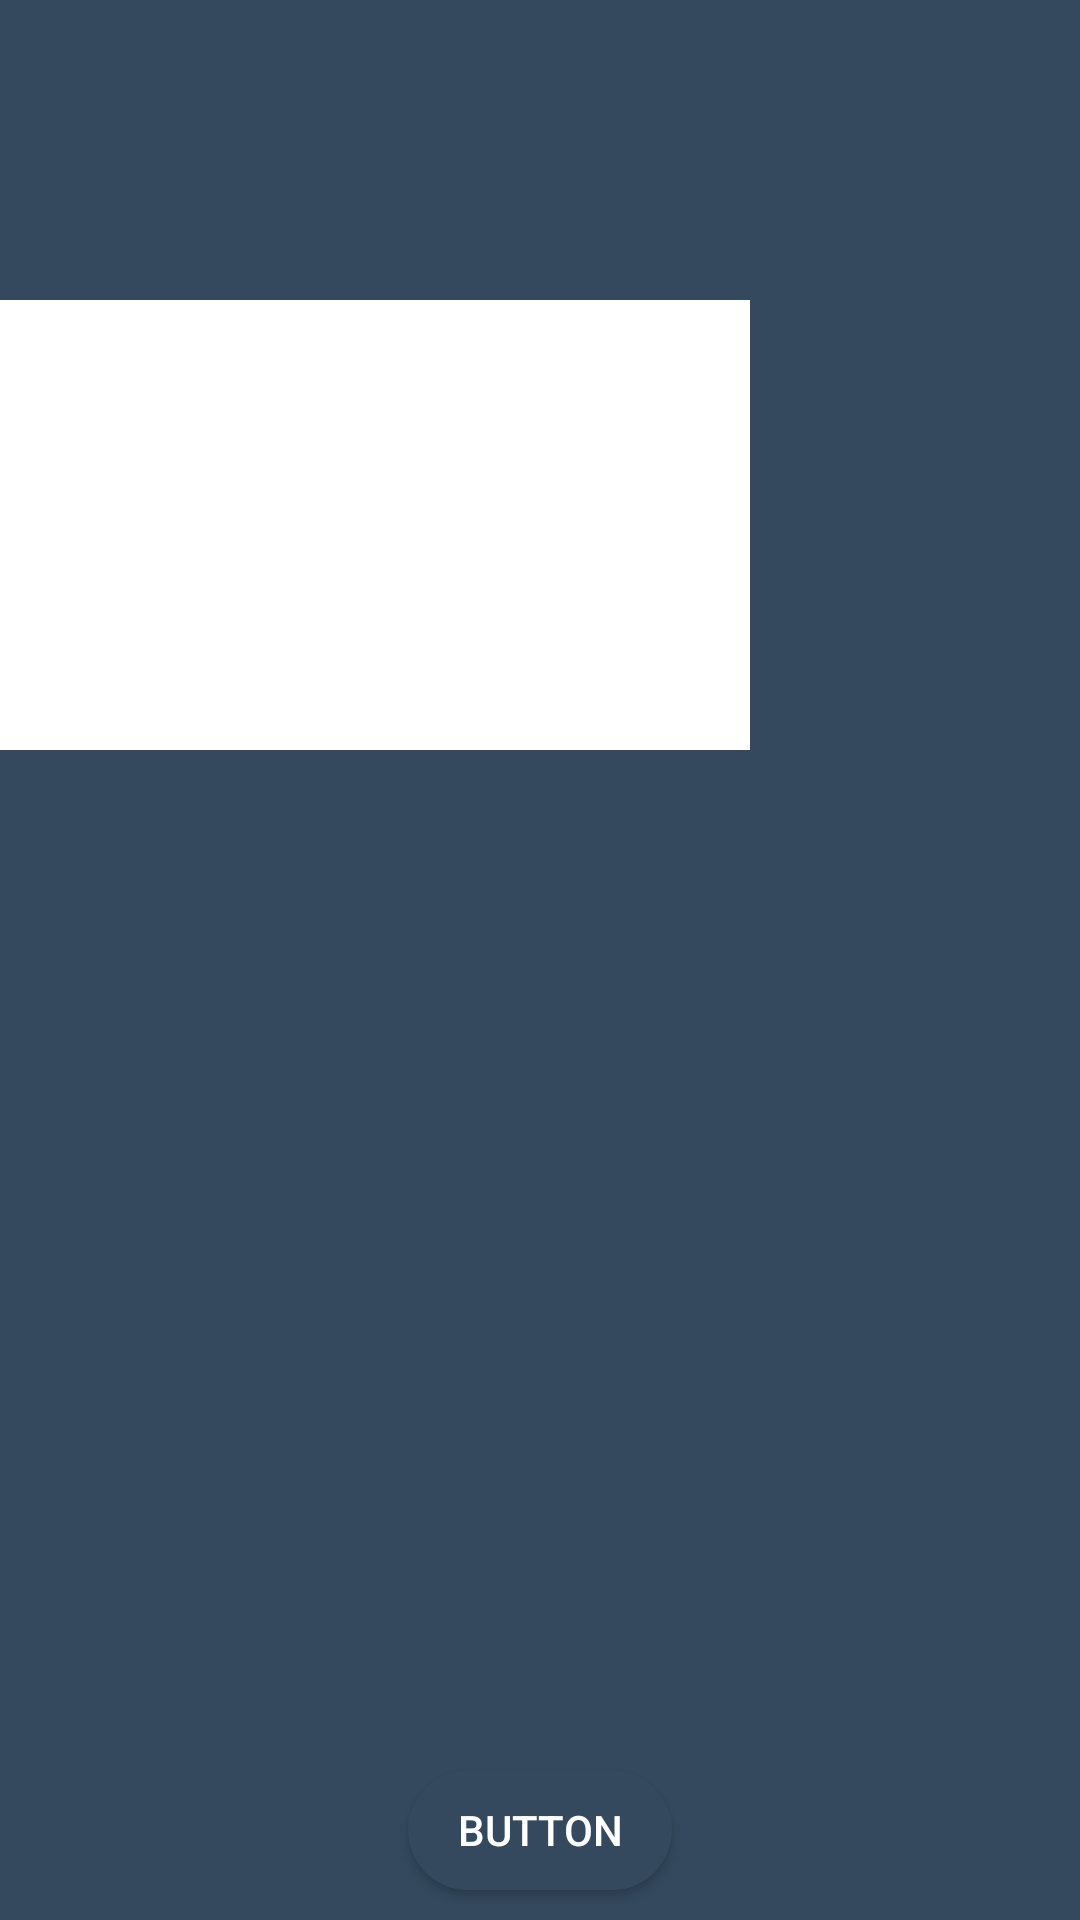

Reconstruct the res/layout file that produces this screen, plus the resources it refers to.
<!-- AndroidManifest.xml: application theme AppTheme -->
<!-- res/layout/alert_view.xml -->
<?xml version="1.0" encoding="utf-8"?>
<android.support.constraint.ConstraintLayout xmlns:android="http://schemas.android.com/apk/res/android"
    xmlns:app="http://schemas.android.com/apk/res-auto"
    xmlns:tools="http://schemas.android.com/tools"
    android:background="@color/colorPrimary"
    android:layout_width="250dp"
    android:layout_height="250dp">
    <ImageView
        android:layout_width="80dp"
        android:layout_height="80dp"
        app:layout_constraintTop_toTopOf="parent"
        android:layout_marginTop="10dp"
        android:layout_marginRight="10dp"
        app:layout_constraintRight_toRightOf="parent"
        android:layout_marginLeft="10dp"
        app:layout_constraintLeft_toLeftOf="parent"
        android:id="@+id/alert_image" />

    <TextView
        android:layout_width="250dp"
        android:layout_height="40dp"
        android:layout_marginBottom="0dp"
        android:layout_marginLeft="0dp"
        android:layout_marginRight="0dp"
        android:layout_marginTop="10dp"
        android:paddingTop="10dp"

        android:background="#FFFFFF"
        android:textSize="18sp"
        android:textAlignment="center"
        android:textStyle="bold"
        app:layout_constraintBottom_toBottomOf="@+id/alert_description"
        app:layout_constraintHorizontal_bias="0.0"
        app:layout_constraintLeft_toLeftOf="parent"
        app:layout_constraintRight_toRightOf="parent"
        app:layout_constraintTop_toBottomOf="@+id/alert_image"
        android:id="@+id/alert_title"
        app:layout_constraintVertical_bias="0.0" />
    <TextView
        android:layout_width="250dp"
        android:layout_height="110dp"
        android:layout_marginBottom="0dp"
        android:layout_marginLeft="0dp"
        android:layout_marginRight="0dp"
        android:layout_marginTop="0dp"
        android:background="#FFFFFF"
        android:paddingLeft="10dp"
        android:paddingRight="10dp"
        android:textAlignment="center"
        android:paddingTop="0dp"

        app:layout_constraintBottom_toBottomOf="parent"
        app:layout_constraintHorizontal_bias="0.0"
        app:layout_constraintLeft_toLeftOf="parent"
        app:layout_constraintRight_toRightOf="parent"
        app:layout_constraintTop_toBottomOf="@+id/alert_title"
        android:id="@+id/alert_description"
        app:layout_constraintVertical_bias="0.0" />

    <Button
        android:id="@+id/confirm_button"
        android:layout_width="wrap_content"
        android:layout_height="40dp"
        android:textColor="#FFFFFF"
        android:text="Button"
        android:background="@drawable/alert_button_shape"
        android:layout_marginRight="10dp"
        app:layout_constraintRight_toRightOf="parent"
        android:layout_marginLeft="10dp"
        app:layout_constraintLeft_toLeftOf="parent"
        app:layout_constraintBottom_toBottomOf="parent"
        android:layout_marginBottom="10dp" />

</android.support.constraint.ConstraintLayout>
<!-- resources referenced by this layout -->
<resources>
  <color name="colorPrimary">#34495E</color>
  <!-- drawable alert_button_shape (drawable-mdpi) -->
  <?xml version="1.0" encoding="utf-8"?>
  <ripple xmlns:android="http://schemas.android.com/apk/res/android"
      xmlns:tools="http://schemas.android.com/tools"
      android:color="@color/colorHighLight"
      tools:targetApi="lollipop">
      <item android:id="@android:id/background">
          <shape android:shape="rectangle">
              <corners android:bottomLeftRadius="25dp"
                  android:bottomRightRadius="25dp"
                  android:topLeftRadius="25dp"
                  android:topRightRadius="25dp"
                      />
              <solid android:color="@color/colorPrimary" /> 
          </shape>
      </item>
  </ripple>
  <style name="AppTheme" parent="Theme.AppCompat.Light.DarkActionBar">
          
          <item name="colorPrimary">@color/colorPrimary</item>
          <item name="colorPrimaryDark">@color/colorPrimaryDark</item>
          <item name="colorAccent">@color/colorAccent</item>
          <item name="colorControlNormal">@color/colorPrimary</item>
          <item name="colorControlActivated">@color/colorPrimary</item>
          <item name="android:textCursorDrawable">@drawable/cursor_color</item>
          
          
          
      </style>
  <color name="colorHighLight">#F39C12</color>
  <color name="colorPrimaryDark">#2C3E50</color>
  <color name="colorAccent">#FF4081</color>
</resources>
